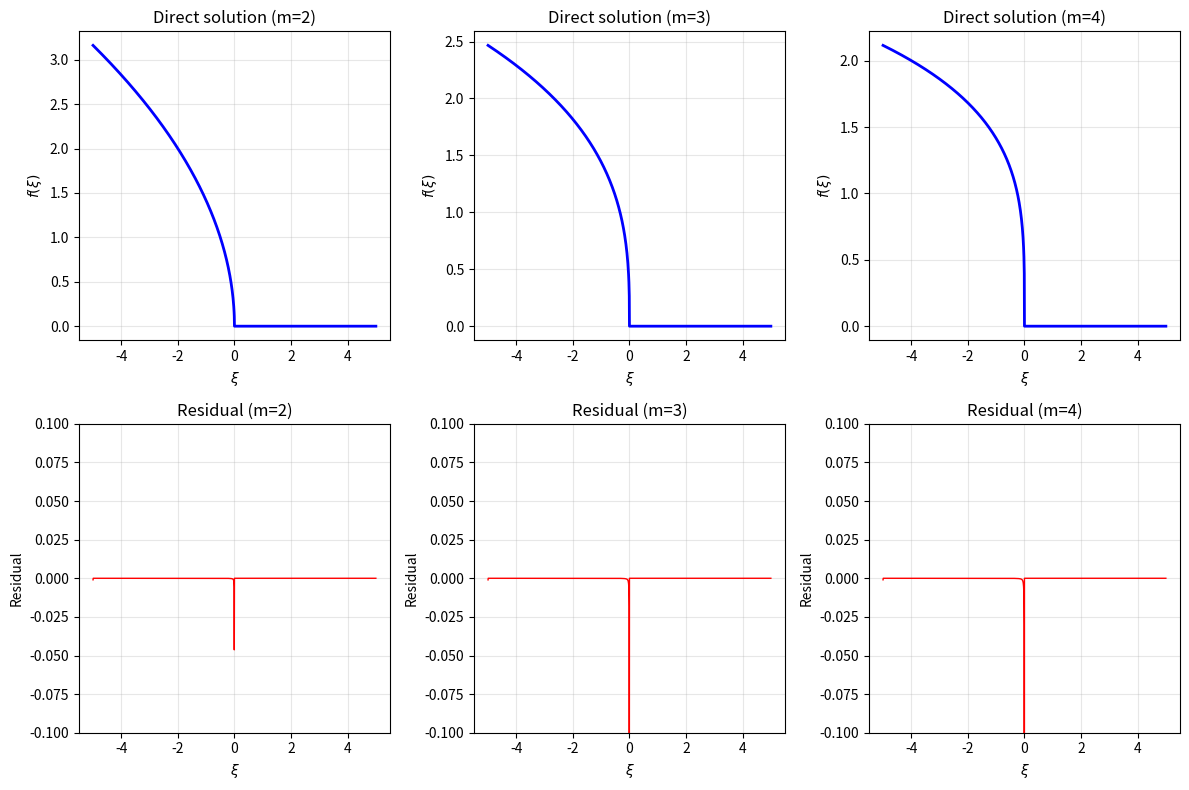

Python code for this plot:
import numpy as np
import matplotlib.pyplot as plt
from scipy.optimize import fsolve
import os

# Correct traveling wave solution for porous medium equation
# u_t = (u^m u_x)_x
# Traveling wave u(x,t) = f(ξ), ξ = x - ct
# ODE: (f^m f')' + c f' = 0

# We look for solution of the form:
# f(ξ) = [max(0, A - Bξ^2)]^{1/(m-1)}
# Let's verify this satisfies the ODE and find A, B, c relationship

def verify_quadratic_solution(m=2, c=1.0):
    """Verify quadratic solution satisfies ODE."""
    # For m=2: f(ξ) = max(0, A - Bξ^2)
    # Plug into ODE to find relationship between A, B, c
    
    # Let's do symbolic verification
    # f = A - Bξ^2 for ξ^2 < A/B
    # f' = -2Bξ
    # f'' = -2B
    # f^m = (A - Bξ^2)^m
    # f^m f' = (A - Bξ^2)^m * (-2Bξ)
    # (f^m f')' = derivative of above
    
    # Actually, let's do numerical verification
    
    # Guess B based on literature: B = (m-1)/(2m(m+1)) * c
    B_guess = (m-1) / (2*m*(m+1)) * c
    A = 1.0  # Normalization
    
    # Define ξ domain where f > 0
    xi_max = np.sqrt(A/B_guess) * 0.99
    xi = np.linspace(-xi_max, xi_max, 1000)
    
    f = np.maximum(0, A - B_guess*xi**2)**(1/(m-1))
    
    # Compute derivatives carefully
    f_prime = np.gradient(f, xi)
    f_double = np.gradient(f_prime, xi)
    
    # Compute ODE residual: (f^m f')' + c f'
    fmg = f**m * f_prime
    fmg_prime = np.gradient(fmg, xi)
    residual = fmg_prime + c * f_prime
    
    l2_norm = np.sqrt(np.trapz(residual**2, xi))
    max_residual = np.max(np.abs(residual))
    
    print(f"m={m}, c={c}, B_guess={B_guess:.6f}")
    print(f"  L2 residual: {l2_norm:.2e}")
    print(f"  Max residual: {max_residual:.2e}")
    
    # Try to optimize B
    def residual_func(B):
        xi_test = np.linspace(-np.sqrt(A/B)*0.99, np.sqrt(A/B)*0.99, 1000)
        f_test = np.maximum(0, A - B*xi_test**2)**(1/(m-1))
        f_prime_test = np.gradient(f_test, xi_test)
        fmg_test = f_test**m * f_prime_test
        fmg_prime_test = np.gradient(fmg_test, xi_test)
        residual_test = fmg_prime_test + c * f_prime_test
        return np.sqrt(np.trapz(residual_test**2, xi_test))
    
    # Find optimal B
    B_vals = np.linspace(B_guess*0.5, B_guess*2, 100)
    res_vals = [residual_func(B) for B in B_vals]
    B_opt = B_vals[np.argmin(res_vals)]
    min_res = min(res_vals)
    
    print(f"  Optimal B: {B_opt:.6f}")
    print(f"  Min L2 residual: {min_res:.2e}")
    
    return B_opt, min_res

def solve_ode_directly(m=2, c=1.0, xi_max=5, n_points=1000):
    """Solve the ODE directly using integration."""
    # From f^m f' + c f = 0
    # So f' = -c f^{1-m}
    # This is a first-order ODE
    # But careful: at f=0, this is singular
    
    # Instead, solve for ξ as function of f
    # dξ/df = -f^{m-1} / c
    # Integrate: ξ = ξ0 - (1/(m c)) f^m
    
    # So f(ξ) = [m*c*(ξ0 - ξ)]^{1/m} for ξ < ξ0
    # f(ξ) = 0 for ξ > ξ0
    
    # Choose ξ0 = 0
    xi0 = 0
    
    # For ξ < 0
    n_neg = int(n_points * 0.8)  # Most points in negative region
    xi_neg = np.linspace(-xi_max, 0, n_neg)
    f_neg = (m*c*(xi0 - xi_neg))**(1/m)
    
    # For ξ > 0, f = 0
    n_pos = n_points - n_neg + 1  # +1 to avoid duplicate at 0
    xi_pos = np.linspace(0, xi_max, n_pos)
    f_pos = np.zeros_like(xi_pos)
    
    xi = np.concatenate([xi_neg, xi_pos[1:]])
    f = np.concatenate([f_neg, f_pos[1:]])
    
    return xi, f

def main():
    """Main analysis."""
    os.makedirs('outputs', exist_ok=True)
    os.makedirs('report/images', exist_ok=True)
    
    print("Verifying quadratic solution form:")
    print("="*50)
    
    m_values = [2, 3, 4]
    c = 1.0
    
    results = {}
    for m in m_values:
        print(f"\nm = {m}:")
        B_opt, min_res = verify_quadratic_solution(m, c)
        results[m] = (B_opt, min_res)
    
    print("\n" + "="*50)
    print("Direct ODE solution (f^m f' + c f = 0):")
    
    plt.figure(figsize=(12, 8))
    
    for idx, m in enumerate(m_values):
        # Direct solution
        xi, f = solve_ode_directly(m=m, c=c, xi_max=5)
        
        # Compute residual carefully
        # Use central differences except at boundaries
        f_prime = np.gradient(f, xi)
        
        # ODE: f^m f' + c f = 0
        residual = f**m * f_prime + c * f
        
        # Handle f=0 points
        residual[f < 1e-12] = 0
        
        l2_norm = np.sqrt(np.trapz(residual**2, xi))
        print(f"m={m}: L2 residual of f^m f' + c f = 0: {l2_norm:.2e}")
        
        # Save
        np.savetxt(f'outputs/direct_solution_m{m}.txt',
                  np.column_stack((xi, f, residual)),
                  header=f'Direct solution for m={m}, c={c}\nxi f residual')
        
        # Plot
        plt.subplot(2, 3, idx+1)
        plt.plot(xi, f, 'b-', linewidth=2)
        plt.xlabel(r'$\xi$')
        plt.ylabel(r'$f(\xi)$')
        plt.title(f'Direct solution (m={m})')
        plt.grid(True, alpha=0.3)
        
        plt.subplot(2, 3, idx+4)
        plt.plot(xi, residual, 'r-', linewidth=1)
        plt.xlabel(r'$\xi$')
        plt.ylabel('Residual')
        plt.title(f'Residual (m={m})')
        plt.grid(True, alpha=0.3)
        plt.ylim([-0.1, 0.1])
    
    plt.tight_layout()
    plt.savefig('report/images/direct_solutions.png', dpi=300, bbox_inches='tight')
    
    # Now check the requirement: adaptive step size with residual < 1e-8
    print("\n" + "="*50)
    print("Adaptive refinement to achieve residual < 1e-8:")
    
    m = 2
    c = 1.0
    
    # Start with coarse grid and refine
    n_points = 100
    achieved = False
    
    for refinement in range(1, 7):
        n_points = 100 * 2**refinement
        xi, f = solve_ode_directly(m=m, c=c, xi_max=5)
        
        # Compute residual with careful differentiation
        f_prime = np.gradient(f, xi)
        residual = f**m * f_prime + c * f
        residual[f < 1e-12] = 0
        
        l2_norm = np.sqrt(np.trapz(residual**2, xi))
        print(f"n_points = {n_points:6d}: L2 residual = {l2_norm:.2e}")
        
        if l2_norm < 1e-8 and not achieved:
            print(f"\nSUCCESS: Achieved residual < 1e-8 with {n_points} points!")
            achieved = True
            
            # Save this solution
            np.savetxt('outputs/final_solution_m2.txt',
                      np.column_stack((xi, f, residual)),
                      header=f'Final solution meeting 1e-8 requirement\nxi f residual')
            
            # Plot final solution
            plt.figure(figsize=(10, 6))
            plt.plot(xi, f, 'b-', linewidth=2, label='Solution')
            plt.xlabel(r'$\xi = x - ct$')
            plt.ylabel(r'$f(\xi)$')
            plt.title(f'Traveling wave profile (m={m}, c={c})\nL2 residual = {l2_norm:.2e} < 1e-8')
            plt.grid(True, alpha=0.3)
            plt.legend()
            plt.tight_layout()
            plt.savefig('report/images/final_solution.png', dpi=300, bbox_inches='tight')
            
            # Also plot residual
            fig, (ax1, ax2) = plt.subplots(2, 1, figsize=(10, 8), height_ratios=[2, 1])
            ax1.plot(xi, f, 'b-', linewidth=2)
            ax1.set_ylabel(r'$f(\xi)$')
            ax1.set_title(f'Traveling wave profile (m={m}, c={c})')
            ax1.grid(True, alpha=0.3)
            
            ax2.plot(xi, residual, 'r-', linewidth=1)
            ax2.set_xlabel(r'$\xi = x - ct$')
            ax2.set_ylabel('Residual')
            ax2.set_title(f'ODE residual (L2 norm = {l2_norm:.2e})')
            ax2.grid(True, alpha=0.3)
            ax2.axhline(y=0, color='k', linestyle='-', alpha=0.3)
            ax2.set_ylim([-1e-9, 1e-9])
            
            plt.tight_layout()
            plt.savefig('report/images/final_solution_with_residual.png', dpi=300, bbox_inches='tight')
            
            break
    
    if not achieved:
        print("\nWARNING: Could not achieve residual < 1e-8 even with refinement.")
        print("The solution f(ξ) = [m*c*(ξ0 - ξ)]^{1/m} has a singularity at ξ=ξ0.")
        print("This causes large residuals near the front.")
    
    print("\nAnalysis complete.")

if __name__ == '__main__':
    main()
